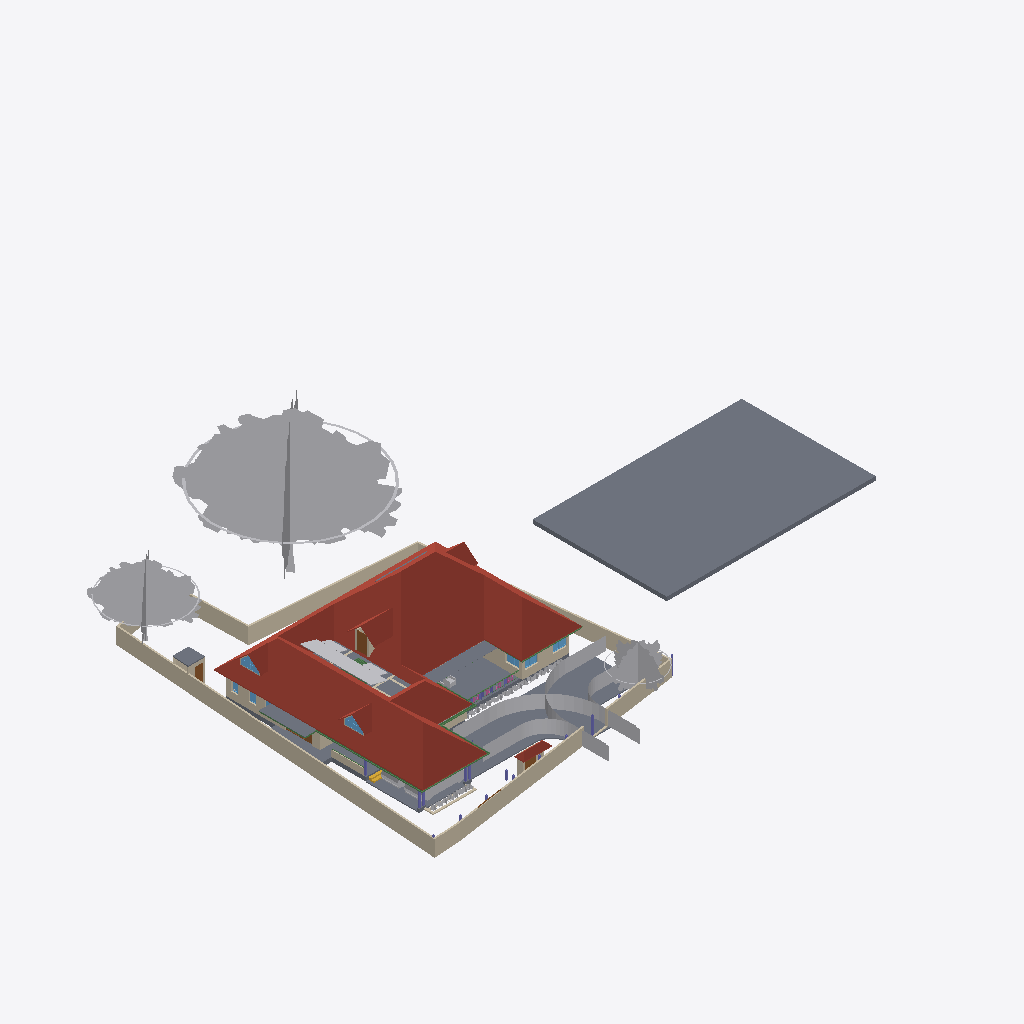
Isometric view of an IFC building model (IFC-SPF (STEP), schema IFC4X3, length unit metre), seen from the south-west, elements coloured by IFC class: 31 other elements (light grey), 27 walls (beige), 15 slabs (grey), 9 beams (green), 7 windows (light blue), 7 columns (violet), 6 roofs (red-brown), 5 doors (brown), 1 stair flight (yellow).
Extent 61.5 m × 45.0 m × 17.5 m (x, y, z). Storeys (5): 00 at 0.00 m; GF at 0.45 m; GF Lintel at 2.10 m; FF at 3.45 m; FFtop at 5.70 m. Elements (462): 113 IfcBeam, 81 IfcWall, 47 IfcColumn, 40 IfcFurniture, 32 IfcWindow, 30 IfcGeographicElement, 27 IfcDoor, 16 IfcFurnishingElement, 16 IfcSanitaryTerminal, 16 IfcSlab, 10 IfcSolarDevice, 7 IfcUnitaryEquipment.

HEADER;
FILE_DESCRIPTION(('ViewDefinition[DesignTransferView]'),'2;1');
FILE_NAME('Sreekesh.ifc','2025-01-19T08:29:12+05:30',(),(),'IfcOpenShell 0.8.0','Bonsai 0.8.0','Nobody');
FILE_SCHEMA(('IFC4X3'));
ENDSEC;
DATA;
#1=IFCPROJECT('0aPvmvJuf5owphcfiKWAsN',$,'My Project',$,$,$,$,(#14,#26),#9);
#30=IFCSITE('3jTVXq97zE2OZTfzZH9iYT',$,'My Site',$,$,#53,$,$,$,$,$,$,$,$);
#211744=IFCSITE('2pH2ecD1v9bgK8psTEcl$_',$,'Site',$,$,#211760,#211754,$,$,$,$,$,$,$);
#36=IFCBUILDING('3Bt1MypEf4fuqFfshm9kTs',$,'My Building',$,$,#59,$,$,$,$,$,$);
#42=IFCBUILDINGSTOREY('3Yt8GBe1vE1Byt_$JKaQnQ',$,'GF',$,$,#7313,$,$,$,$);
#8023=IFCBUILDINGSTOREY('3LNq90aff4Xhn4xfthWyFx',$,'00',$,$,#8039,$,$,$,$);
#71986=IFCBUILDINGSTOREY('1ZF$IMkzjA5efl8XVVA8ry',$,'FFtop',$,$,#72046,$,$,$,$);
#72129=IFCBUILDINGSTOREY('1Nt2vvvNTB5u0X$NIke4ti',$,'GF Lintel',$,$,#72420,$,$,$,$);
#83382=IFCBUILDINGSTOREY('2do7yjy$r1eOSN7_GxsK9f',$,'FF',$,$,#83409,$,$,$,$);
#219017=IFCROOF('0lmwP9fcbFRgEiXilp5Z7v',$,'Roof',$,$,#219054,#219049,$,.HIP_ROOF.);
#206473=IFCSLAB('28ziTpLeTAb96H10W54SOf',$,'Perimeter',$,$,#206717,#206494,$,$);
#158109=IFCGEOGRAPHICELEMENT('1ICn9VC11DLu$jSeyjW6na',$,'GeographicElement',$,$,#159277,#158141,$,$);
#158156=IFCGEOGRAPHICELEMENT('2JlHSkVhjCZPlJyc1W8A6K',$,'GeographicElement',$,$,#159282,#158188,$,$);
#117253=IFCWALL('2NQIKohcDAsQMbNSTdACJd',$,'Wall.049',$,$,#212331,#117264,$,$);
#206723=IFCBUILDINGELEMENTPROXY('2K1LMOkm11dBWSaNfDUHsX',$,'BuildingElementProxy',$,$,#207458,#206736,$,$);
#116871=IFCSLAB('1D4i_90s56vAIuoe4hq8Xo',$,'Slab',$,$,#189037,#116882,$,$);
#110356=IFCWALL('3Jc2L501zCIf2lBfrewdbK',$,'Wall',$,$,#212616,#110367,$,$);
#65997=IFCWALL('1DC2$ngnnDR8Q9h6mAR0js',$,'Wall',$,$,#211743,#66003,$,$);
#158203=IFCGEOGRAPHICELEMENT('37Vx292DPFfAnJSxKqR2Rg',$,'GeographicElement',$,$,#205992,#158235,$,$);
#189522=IFCBUILDINGELEMENTPROXY('2fyH_FbBX1$e0RliKTBWRO',$,'BuildingElementProxy',$,$,#205917,#189554,$,$);
#189205=IFCSLAB('09UGVQSjzDW8naYIH8uxmw',$,'Slab',$,$,#189206,#189226,$,$);
#66022=IFCWALL('2FUeR5sFb9uwjJGdeVWABU',$,'Wall',$,$,#212658,#66028,$,$);
#65878=IFCWALL('1RxXXtAKb3$uqm3spal5Ab',$,'Wall.049',$,$,#212025,#65884,$,$);
#65972=IFCWALL('1ECWXgbZrERf$r6Mue6DMZ',$,'Wall',$,$,#211905,#65978,$,$);
#106476=IFCSLAB('3SWoLdiHLDExF96lrfPbJY',$,'Slab',$,$,#106502,#106487,$,$);
#189038=IFCSLAB('2JYu6QrLL0QvzbDq4KPxbf',$,'Slab',$,$,#189091,#189049,$,$);
#219358=IFCROOF('2NvTBbesP9PgYEhMlxRBaG',$,'Roof',$,$,#219414,#219392,$,.GABLE_ROOF.);
#207356=IFCSLAB('1ZbEzhyuvFNwJ$utOrumVn',$,'Slab',$,$,#207357,#207377,$,$);
#2872=IFCWALL('0VICnwrYLCM9IhHcjSiD9g',$,'Wall',$,$,#120443,#2879,$,$);
#106448=IFCSLAB('1GhnzeWbD1FR$mVw6S$mla',$,'Slab',$,$,#106475,#106464,$,$);
#3151=IFCWALL('2frHB1bR9FtP23RXamn7Ko',$,'Wall',$,$,#206649,#3162,$,$);
#5763=IFCSLAB('2k1_QIQ_vEheGYBKPFgtqG',$,'Slab',$,$,#124111,#5774,$,$);
#146729=IFCVEHICLE('0zRPRsukT96P6cuFPGiKs1',$,'Vehicle',$,$,#189086,#146742,$,$);
#109955=IFCWALL('0m53cJKujAOwiy8OxGf4Uf',$,'Wall',$,$,#212433,#109966,$,$);
#217997=IFCROOF('2hcpXsHbj3E8lTGOwf_Twb',$,'Roof',$,$,#218559,#218003,$,.GABLE_ROOF.);
#219503=IFCSLAB('19PsiRezf6fweNauUqnDgm',$,'Slab',$,$,#219504,#219524,$,$);
#218560=IFCROOF('2C1nQ2OAXBdxxnXR0n9JKC',$,'Roof',$,$,#218716,#218594,$,.GABLE_ROOF.);
#3520=IFCWALL('1kfIyPN_b4JPSDED46DDvv',$,'Wall',$,$,#206687,#3526,$,$);
#218717=IFCROOF('1hzKHTNaL00O8K0DSnXvur',$,'Roof',$,$,#218864,#218751,$,.GABLE_ROOF.);
#110251=IFCROOF('2Ww7svPQzEgA_fCzhmYus_',$,'Roof',$,$,#159182,#110283,$,.HIP_ROOF.);
#117585=IFCSLAB('00nkzVGuT6heoHGHN6WRGv',$,'Slab',$,$,#159237,#117596,$,$);
#4965=IFCSLAB('05XQefoFT1EQ6Gbva0q3wM',$,'Slab',$,$,#123274,#4980,$,$);
#101624=IFCBEAM('38yYLt849AL9vMzuf_qlJY',$,'Beam',$,$,#102345,#101635,$,$);
#72992=IFCWALL('0nKeLZCI54WeIG0cLfl1fW',$,'Wall',$,$,#149027,#73003,$,$);
#146896=IFCDOOR('233Y4LKh93tgjzr0JDxIFw',$,'Door',$,$,#147045,#146970,$,2.09999990463257,1.20000004768372,$,$,$);
#70155=IFCVEHICLE('3fs_92XJnE9xh12t4cEAUA',$,'Vehicle',$,$,#189081,#70187,$,$);
#116971=IFCWALL('08FBn4OWj7ogBqhIhITLuq',$,'Wall.049',$,$,#212683,#116982,$,$);
#217978=IFCWINDOW('2es1BZXK942Q_zsdgNYlcV',$,'Window',$,$,#218540,#217991,$,$,$,$,$,$);
#218541=IFCWINDOW('21qcPfDRT2hPC8Z6tF6XzK',$,'Window',$,$,#218697,#218554,$,$,$,$,$,$);
#72848=IFCWALL('2qzh75b3r6CuQdi0PydTsC',$,'Wall',$,$,#143498,#72859,$,$);
#106524=IFCSOLARDEVICE('3S6vjv$5jE1uGxlQ_RICMy',$,'SolarDevice',$,$,#120309,#106556,$,$);
#4009=IFCWALL('2lHSG51rHEfeNsY_Rnf304',$,'Wall',$,$,#120415,#4020,$,$);
#106561=IFCSOLARDEVICE('2N7C3uFTr0ovBcfJ26O6Lk',$,'SolarDevice',$,$,#120314,#106578,$,$);
#106913=IFCSOLARDEVICE('3N6FBuwFX6eRZQfWUTehiA',$,'SolarDevice',$,$,#120354,#106930,$,$);
#106597=IFCSOLARDEVICE('1JeFrLyoz5IhCtXWc_EtwE',$,'SolarDevice',$,$,#120324,#106614,$,$);
#106615=IFCSOLARDEVICE('0CbIHREHr2w9gh5lx0_n0D',$,'SolarDevice',$,$,#120329,#106632,$,$);
#106651=IFCSOLARDEVICE('3GkHrXcpz9luFJaFckT4XJ',$,'SolarDevice',$,$,#120339,#106668,$,$);
#106633=IFCSOLARDEVICE('3nYAYQFdT0Hu3774nkbnMA',$,'SolarDevice',$,$,#120334,#106650,$,$);
#106895=IFCSOLARDEVICE('3hGn0pNNz3NwRu5qnQ1KkQ',$,'SolarDevice',$,$,#120349,#106912,$,$);
#101757=IFCWALL('3Re5U6AfH5hRjhCU8HzlUQ',$,'Wall',$,$,#149415,#101777,$,$);
#106579=IFCSOLARDEVICE('1xWH0eIEnB$BgsSW0yRufF',$,'SolarDevice',$,$,#120319,#106596,$,$);
#106669=IFCSOLARDEVICE('3CH4PS5oz4_xvHOpIILxvJ',$,'SolarDevice',$,$,#120344,#106686,$,$);
#111729=IFCBEAM('1SW1UMPTn6IukCzEsXMMce',$,'Beam',$,$,#115092,#111740,$,$);
#117669=IFCDOOR('1Oy85YKxL61PqzyfMMUgcU',$,'Door',$,$,#212869,#117700,$,2.09999990463257,1.0,$,$,$);
#65947=IFCWALL('08s$eE7qfC1vtHJbeTdsNK',$,'Wall',$,$,#211965,#65953,$,$);
#101518=IFCBEAM('3jI7cp3YfEpe0vqGUIgXwj',$,'Beam',$,$,#101738,#101530,$,$);
#35844=IFCFURNITURE('18HlnwBc9DnAvKFnG7c4d9',$,'Furniture',$,$,#147555,#147232,$,$);
#99476=IFCWINDOW('0bWf0UbSH5vA18P2wXez2A',$,'Window',$,$,#219252,#99508,$,1.29999995231628,1.54999995231628,$,.DOUBLE_PANEL_VERTICAL.,$);
#101546=IFCBEAM('2yIyVaMgz8tR0CuDvbao9K',$,'Beam',$,$,#101606,#101557,$,$);
#41688=IFCSTAIRFLIGHT('0VcD2gJAfBIuw$lMxDzKKO',$,'StairFlight',$,$,#143925,#118718,$,2,1,0.150000005960464,0.25,.STRAIGHT.);
#206070=IFCBEAM('02028txQrArOf6QyRmi8S_',$,'Beam',$,$,#217435,#206081,$,$);
#24945=IFCWINDOW('0pIOr8Fwn768Q5gngNrD$h',$,'Window',$,$,#219267,#99803,$,1.29999995231628,1.54999995231628,$,.DOUBLE_PANEL_VERTICAL.,$);
#102232=IFCWALL('3BbLnMq0r7ivvaULYjF4Vv',$,'Wall',$,$,#124166,#102243,$,$);
#29270=IFCWINDOW('3GxmHADO1DPPnexShW0xza',$,'Window',$,$,#206697,#99898,$,1.29999995231628,1.54999995231628,$,$,$);
#116908=IFCWALL('1k3YgD4uj5vPZWbPgSVuxU',$,'Wall.049',$,$,#212306,#116919,$,$);
#111610=IFCDOOR('0JnVCEbZ93QxaghwOdNV45',$,'Door',$,$,#159147,#111641,$,2.09999990463257,1.20000004768372,$,$,$);
#26789=IFCDOOR('3HF$fS8tX7kw4y81dHWRkr',$,'Door',$,$,#148981,#26820,$,$,$,$,$,$);
#111806=IFCBEAM('0sTlE$wHj6G9WB0HZ_O7FJ',$,'Beam',$,$,#115063,#111817,$,$);
#219564=IFCSLAB('3MJkxlHa9Ayv5Szi0695pa',$,'Slab',$,$,#219599,#219578,$,$);
#110898=IFCWALL('1K4878DyjBfAhCF5jh34Xt',$,'Wall',$,$,#159187,#110909,$,$);
#102201=IFCWALL('1d8KAB1ef84Bs8SUdT2bKV',$,'Wall',$,$,#124161,#102212,$,$);
#205757=IFCCOLUMN('1$bpdeCnTBY8QG27Evvwu3',$,'Column',$,$,#218424,#205772,$,$);
#49227=IFCBEAM('2GaElzDELAMf9uZ0HgoOwe',$,'Beam',$,$,#213055,#49238,$,$);
#110674=IFCWALL('1a_hfYQo5DRgtEum677ZGl',$,'Wall',$,$,#159207,#110685,$,$);
#63664=IFCWINDOW('3mwfxbXqnC5uKj5wGp4jau',$,'Window',$,$,#151741,#120088,$,$,$,$,$,$);
#93900=IFCBEAM('0gdpNefCnB7wAvxTxiZvHd',$,'Beam',$,$,#143665,#93911,$,$);
#218367=IFCCOLUMN('2J15yxlZbFcuSUex6Gwy6L',$,'Column',$,$,#218530,#218378,$,$);
#120104=IFCWINDOW('2THasRCLvAPBjIU9R33dhN',$,'Window',$,$,#151685,#120117,$,$,$,$,$,$);
#218488=IFCCOLUMN('1MHHOnDnDE38l5_iSiIYG$',$,'Column',$,$,#218854,#218499,$,$);
#90359=IFCWALL('3p_Mlr$7n7WPwtZxEevqS4',$,'Wall',$,$,#206542,#90370,$,$);
#16913=IFCWALL('3FSYpd1tn9SgCqZ8sPMfkT',$,'Wall',$,$,#143024,#16924,$,$);
#195333=IFCCOLUMN('2qNLTIfCf3AfSpateaCGBv',$,'Column',$,$,#218515,#195345,$,$);
#218286=IFCCOLUMN('0x_HSsKZL2AOgEtS2rz$91',$,'Column',$,$,#218520,#218297,$,$);
#218344=IFCCOLUMN('0DL1qb0NzDGOcKawr5L0aU',$,'Column',$,$,#218525,#218355,$,$);
#207391=IFCSLAB('2HygkmTKj9dgfxN0EnOqfB',$,'Slab',$,$,#207392,#207412,$,$);
#4193=IFCWALL('1S26G2gIX1gA7ikyBlvCVo',$,'Wall',$,$,#120551,#4204,$,$);
#116735=IFCDOOR('1dZUIR_mr60wAZddeiCYTI',$,'Door',$,$,#212626,#116767,$,1.79999995231628,3.0,$,$,$);
#107612=IFCWALL('1wbyz7uCHF0uVxGjaI6PCG',$,'Wall',$,$,#149405,#107632,$,$);
#96530=IFCBEAM('074gpqyLr9$vd9aSHSci_M',$,'Beam',$,$,#149012,#96541,$,$);
#107142=IFCSLAB('2X2MSE$PfAlPCABr99DsiG',$,'Slab',$,$,#149395,#107153,$,$);
#158674=IFCGEOGRAPHICELEMENT('2ncbrfTWL1FhYXUtb7zyMb',$,'GeographicElement',$,$,#158786,#158687,$,$);
#107115=IFCSLAB('2WfKfjDrX2bAvlVSkqt8hs',$,'Slab',$,$,#149390,#107130,$,$);
#158335=IFCGEOGRAPHICELEMENT('2rAZsbigf3DexzsyAK1DMw',$,'GeographicElement',$,$,#158428,#158348,$,$);
#158403=IFCGEOGRAPHICELEMENT('0CHZzWMcn6XAV70neXdBsp',$,'GeographicElement',$,$,#158480,#158416,$,$);
#200919=IFCCOLUMN('0xV8qgs9n1vxLITKQ_3r1T',$,'Column',$,$,#201037,#200930,$,$);
#206375=IFCGEOGRAPHICELEMENT('21glBAMDX0EOds7dh0WQ5y',$,'GeographicElement',$,$,#206462,#206388,$,$);
#158606=IFCGEOGRAPHICELEMENT('3unfgnsWL0CAbIWjJNXw$6',$,'GeographicElement',$,$,#158771,#158619,$,$);
#158721=IFCGEOGRAPHICELEMENT('2KMjkbIYP2pOnFB6K366_N',$,'GeographicElement',$,$,#158796,#158734,$,$);
#206354=IFCGEOGRAPHICELEMENT('0M22UBg552Nxtp84xxqgy5',$,'GeographicElement',$,$,#206457,#206367,$,$);
#218021=IFCWALL('3yV351ooDEvBJLsBU3nobT',$,'Wall',$,$,#218616,#218083,$,$);
#218617=IFCWALL('2zv4ghPnDAPgdIxPnPiR4q',$,'Wall',$,$,#218773,#218679,$,$);
#158309=IFCGEOGRAPHICELEMENT('15bAT6T_X2zhO2m5OA8hk5',$,'GeographicElement',$,$,#158381,#158322,$,$);
#158382=IFCGEOGRAPHICELEMENT('39jJZxIL53jvhs8$Y8PfHO',$,'GeographicElement',$,$,#158532,#158395,$,$);
#158455=IFCGEOGRAPHICELEMENT('2g086Z5DjFhwc2a8hXj0xy',$,'GeographicElement',$,$,#158652,#158468,$,$);
#158559=IFCGEOGRAPHICELEMENT('0y6_Xeo7HFPuXrDnKm$2Do',$,'GeographicElement',$,$,#158761,#158572,$,$);
#158627=IFCGEOGRAPHICELEMENT('0QVobi_xf1LBhVYAwHHwl3',$,'GeographicElement',$,$,#158776,#158640,$,$);
#206291=IFCGEOGRAPHICELEMENT('23m_b3tdTEEw$xJ2xNekzG',$,'GeographicElement',$,$,#206442,#206304,$,$);
ENDSEC;
